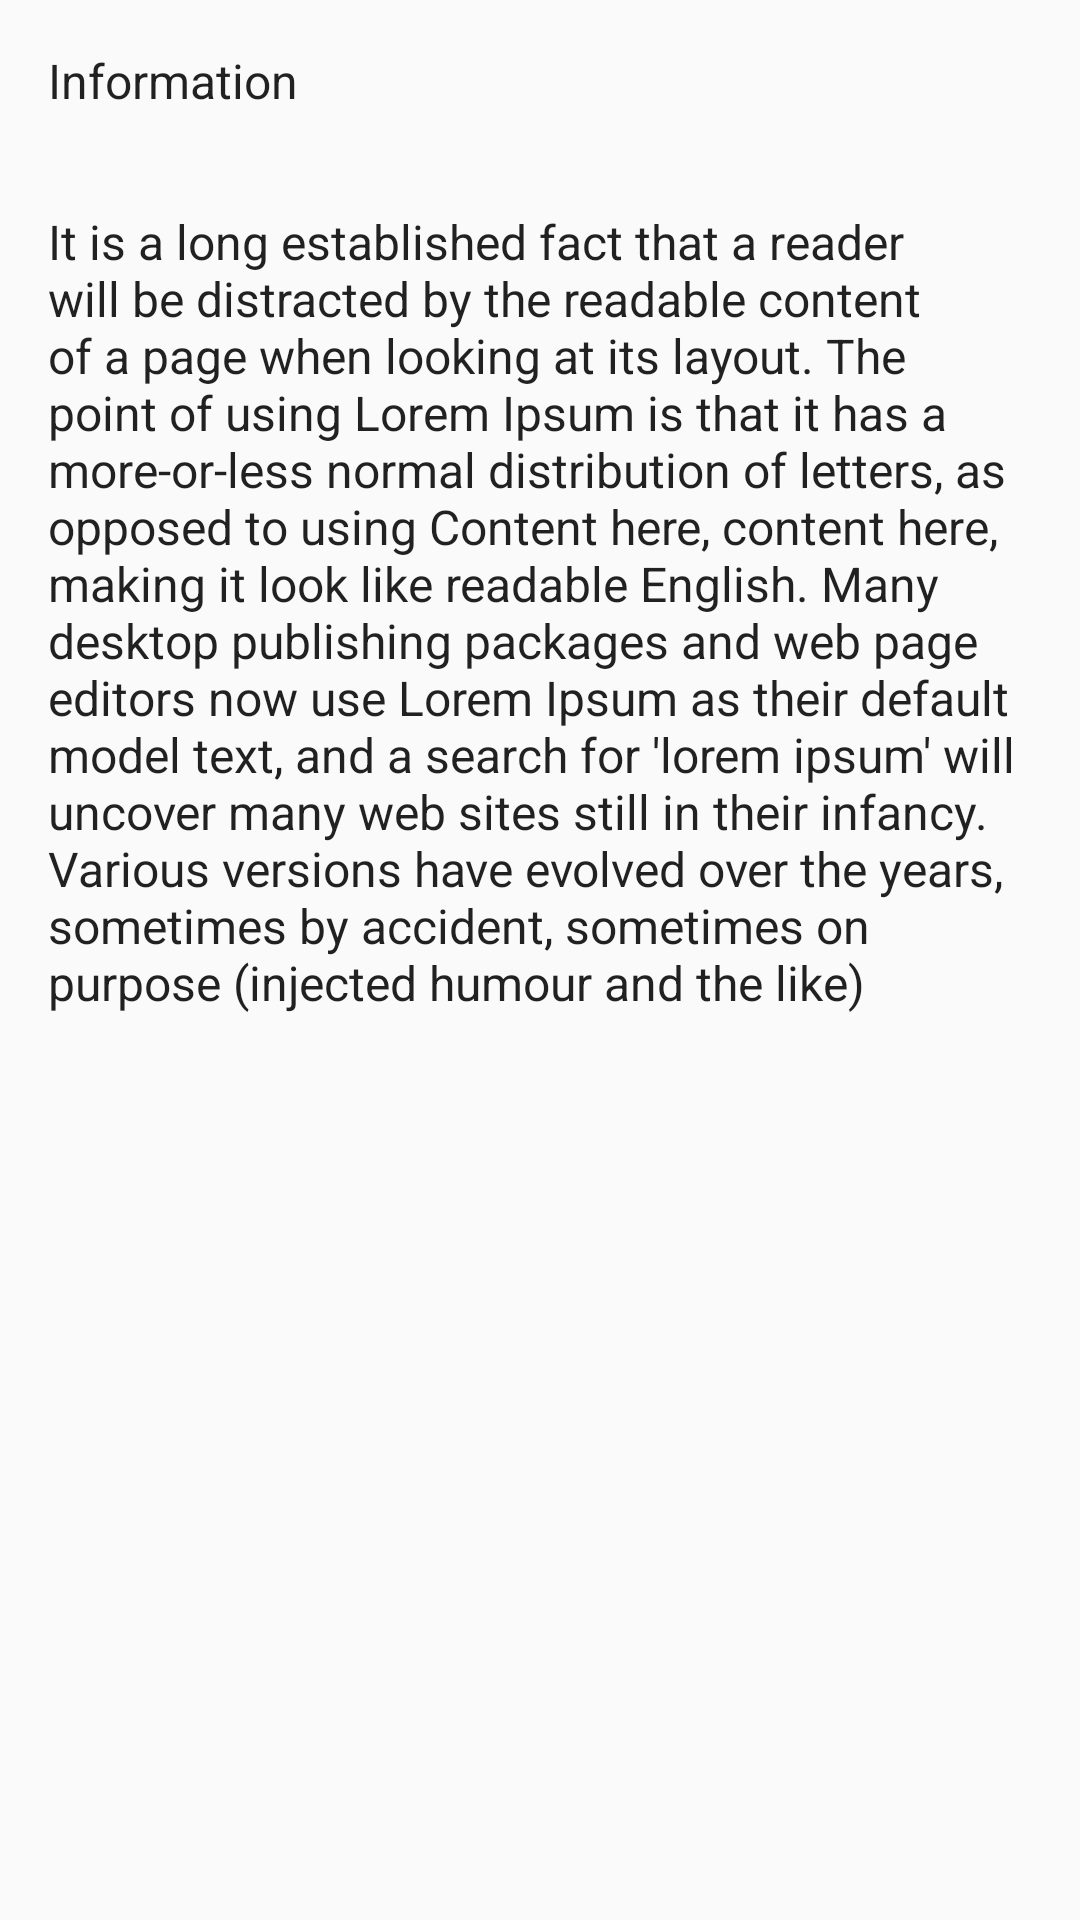

Produce the Android XML layout that renders to this screen, including the resource entries it uses.
<!-- AndroidManifest.xml: application theme AppTheme -->
<!-- res/layout/activity_detail_activty.xml -->
<?xml version="1.0" encoding="utf-8"?>
<ScrollView
    xmlns:android="http://schemas.android.com/apk/res/android"
    android:layout_width="match_parent"
    android:layout_height="match_parent">
    <RelativeLayout
        xmlns:tools="http://schemas.android.com/tools"
        android:layout_width="match_parent"
        android:layout_height="wrap_content"
        tools:context=".DetailActivity">

        <ImageView
            android:id="@+id/placesImage_detail"
            android:layout_width="match_parent"
            android:layout_height="wrap_content"
            android:adjustViewBounds="true" />

        <TextView
            android:id="@+id/place_name_detail"
            style="@style/TextAppearance.AppCompat.Title"
            android:layout_width="wrap_content"
            android:layout_height="wrap_content"
            android:layout_alignBottom="@+id/placesImage_detail"
            android:padding="8dp"
            android:text="@string/place_name"
            android:theme="@style/ThemeOverlay.AppCompat.Dark" />

        <TextView
            android:id="@+id/info_Title_detail"
            style="@style/TextAppearance.AppCompat.Subhead"
            android:layout_width="wrap_content"
            android:layout_height="wrap_content"
            android:layout_below="@+id/placesImage_detail"
            android:padding="16dp"
            android:text="@string/information" />

        <TextView
            android:id="@+id/info_subTitle_detail"
            style="@style/Base.TextAppearance.AppCompat.Subhead"
            android:layout_width="wrap_content"
            android:layout_height="wrap_content"
            android:layout_below="@+id/info_Title_detail"
            android:padding="16dp"
            android:text="It is a long established fact that a reader will be distracted by the readable content of a page when looking at its layout. The point of using Lorem Ipsum is that it has a more-or-less normal distribution of letters, as opposed to using Content here, content here, making it look like readable English. Many desktop publishing packages and web page editors now use Lorem Ipsum as their default model text, and a search for 'lorem ipsum' will uncover many web sites still in their infancy. Various versions have evolved over the years, sometimes by accident, sometimes on purpose (injected humour and the like)" />

    </RelativeLayout>
</ScrollView>
<!-- resources referenced by this layout -->
<resources>
  <string name="information">Information</string>
  <string name="place_name">Place Name</string>
  <style name="AppTheme" parent="Theme.AppCompat.Light.DarkActionBar">
  
  <item name="colorPrimary">@color/colorPrimary</item>
  <item name="colorPrimaryDark">@color/colorPrimaryDark</item>
  <item name="colorAccent">@color/colorAccent</item>
  </style>
  <color name="colorPrimary">#E53935</color>
  <color name="colorPrimaryDark">#D50000</color>
  <color name="colorAccent">#FFAB00</color>
</resources>
